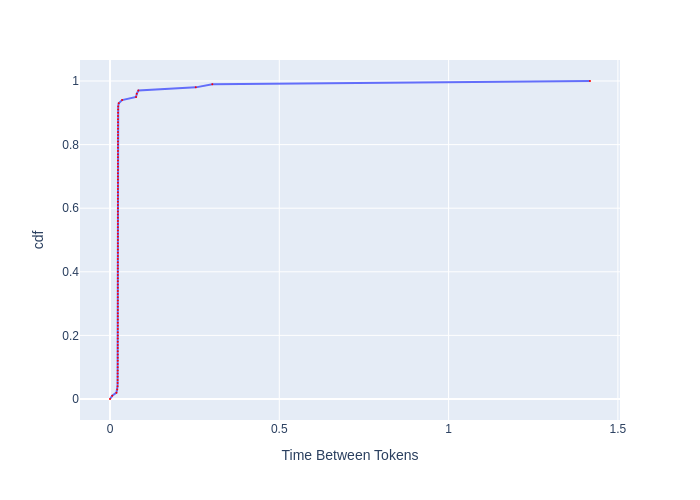

The data file committed next to this chart (first rows):
, cdf, Time Between Tokens
0, 0.0, 0.0
1, 0.01, 0.006558
2, 0.02, 0.01901
3, 0.03, 0.02143
4, 0.04, 0.02226
5, 0.05, 0.02244
6, 0.06, 0.02253
7, 0.07, 0.02262
8, 0.08, 0.02266
9, 0.09, 0.02275
10, 0.1, 0.0228
11, 0.11, 0.02285
12, 0.12, 0.02285
13, 0.13, 0.02289
14, 0.14, 0.02294
15, 0.15, 0.02294
16, 0.16, 0.02294
17, 0.17, 0.02298
18, 0.18, 0.02298
19, 0.19, 0.02298
20, 0.2, 0.02303
21, 0.21, 0.02303
22, 0.22, 0.02303
23, 0.23, 0.02303
24, 0.24, 0.02303
25, 0.25, 0.02308
26, 0.26, 0.02308
27, 0.27, 0.02308
28, 0.28, 0.02308
29, 0.29, 0.02308
30, 0.3, 0.02308
31, 0.31, 0.02312
32, 0.32, 0.02312
33, 0.33, 0.02312
34, 0.34, 0.02312
35, 0.35, 0.02312
36, 0.36, 0.02312
37, 0.37, 0.02312
38, 0.38, 0.02317
39, 0.39, 0.02317
40, 0.4, 0.02317
41, 0.41, 0.02317
42, 0.42, 0.02317
43, 0.43, 0.02317
44, 0.44, 0.02317
45, 0.45, 0.02321
46, 0.46, 0.02321
47, 0.47, 0.02321
48, 0.48, 0.02321
49, 0.49, 0.02321
50, 0.5, 0.02321
51, 0.51, 0.02321
52, 0.52, 0.02321
53, 0.53, 0.02326
54, 0.54, 0.02326
55, 0.55, 0.02326
56, 0.56, 0.02326
57, 0.57, 0.02326
58, 0.58, 0.02326
59, 0.59, 0.02326
... 41 more rows
